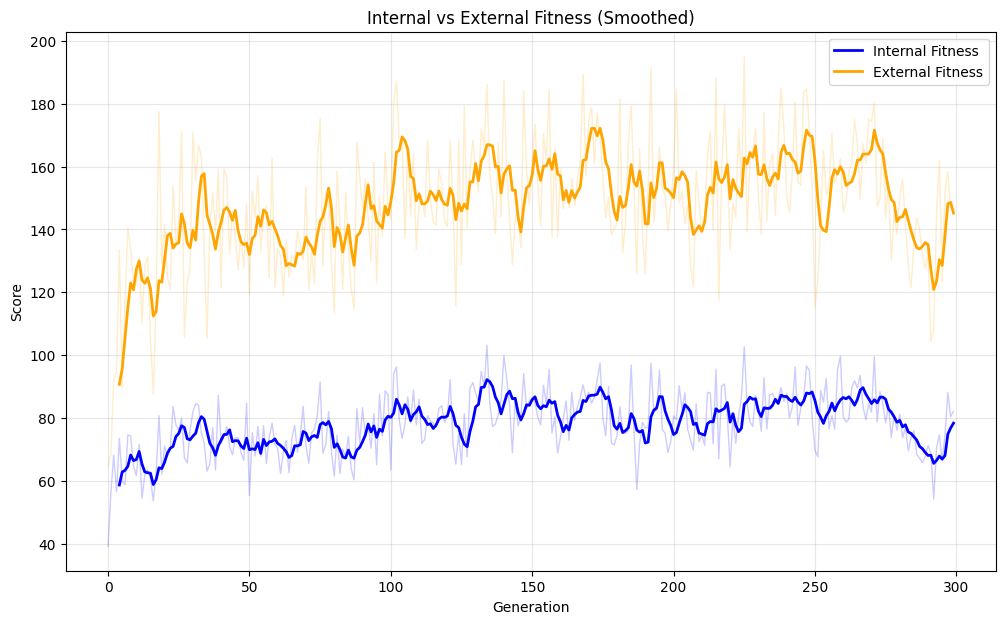

Data behind this chart, as committed beside it:
Generation, Avg_Internal_Score_Per_Match, Avg_External_Score_Per_Match
0, 39.14, 64.83
1, 56.04, 68.29
2, 68.10, 91.69
3, 56.38, 94.94
4, 73.50, 133.6
5, 59.84, 89.51
6, 58.74, 117.3
7, 74.54, 140.5
8, 74.24, 133.8
9, 64.63, 122.8
10, 61.60, 122.2
11, 71.54, 130.7
12, 54.43, 110.2
13, 61.73, 128.3
14, 63.37, 131.4
15, 60.76, 104.8
16, 53.56, 87.47
17, 62.18, 117.3
18, 80.70, 177.4
19, 62.08, 128.9
20, 71.05, 141.5
21, 67.81, 124.9
22, 70.00, 121
23, 83.64, 153.8
24, 77.79, 135.7
25, 76.03, 143
26, 79.95, 171.2
27, 67.27, 105.7
28, 65.70, 122.8
29, 76.10, 128.1
30, 81.89, 170.9
31, 84.55, 155.5
32, 84.18, 166.9
33, 75.24, 163.2
34, 71.87, 132.3
35, 63.04, 105.3
36, 65.35, 140
37, 76.95, 151.8
38, 63.38, 139.3
39, 87.14, 159
40, 71.88, 121.4
41, 74.09, 159.2
42, 77.21, 155.9
43, 70.60, 132
44, 68.28, 145.9
45, 73.61, 137.3
46, 73.77, 127
47, 69.09, 138.1
48, 66.46, 127.7
49, 84.67, 148.1
50, 55.31, 119.2
51, 75.25, 152
52, 67.88, 143.9
53, 77.29, 157.1
54, 67.80, 133.1
55, 77.50, 144.9
56, 65.42, 147.4
57, 73.72, 124.7
58, 78.25, 162.7
59, 71.70, 121.5
... 240 more rows
